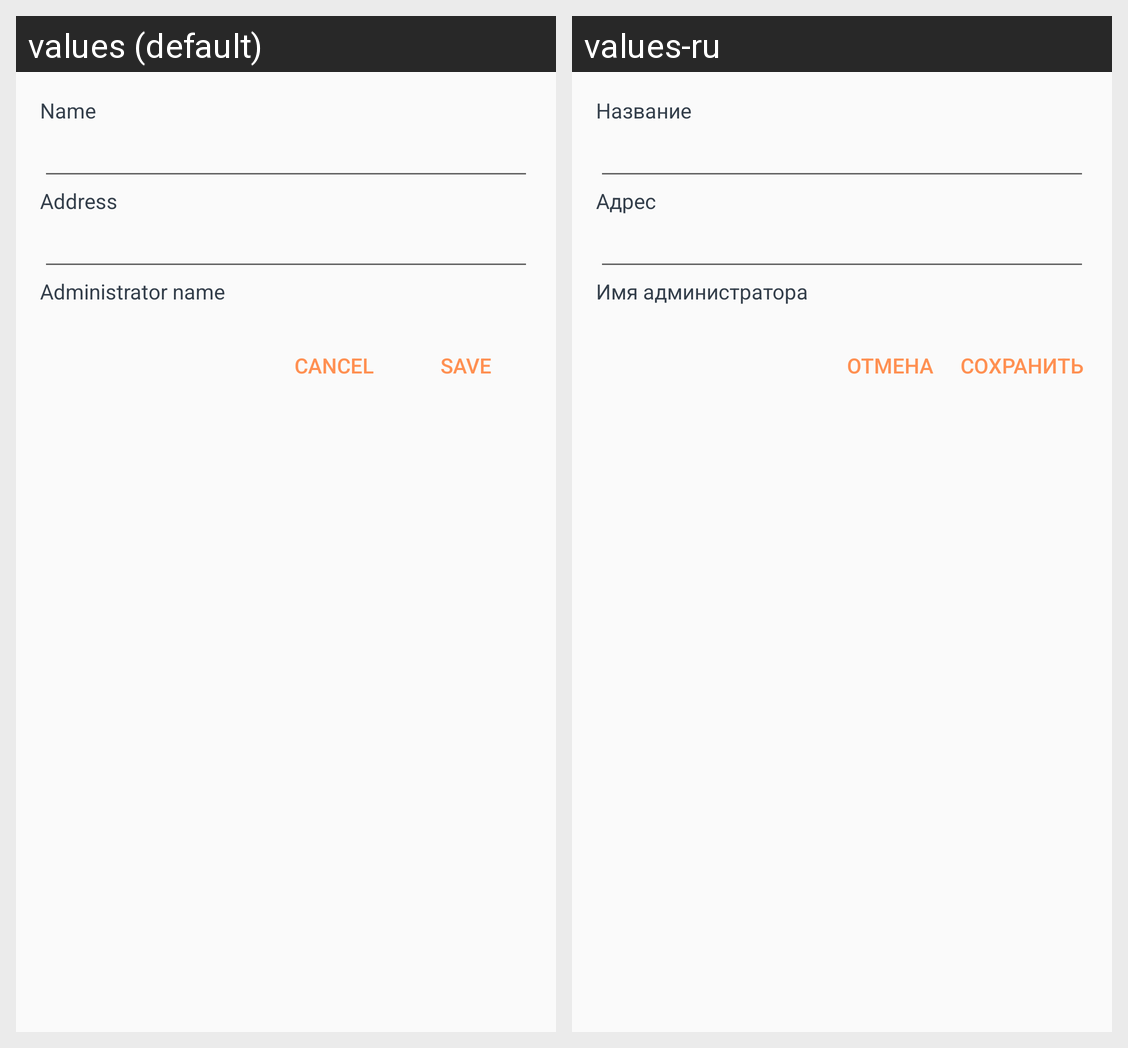

This grid shows one Android layout under two languages. Give, for every string resource on the screen, its name, the default text and each shown locale's text.
Android screen res/layout/fragment_shop_edit.xml rendered under 2 locales, left to right: values (default), values-ru. Device: Nexus 5 (rendered at 1080×1920; each locale shown at half size, 540×960, under a caption strip naming it); theme AppTheme.
Strings drawn on this screen, with the default value and each locale's value (text and hints the layout hard-codes, and strings that could not be matched under every locale, appear in the picture but are not listed):

title_label
  values: Name
  values-ru: Название

address_label
  values: Address
  values-ru: Адрес

admin_fio_label
  values: Administrator name
  values-ru: Имя администратора

cancel_label
  values: Cancel
  values-ru: Отмена

save_label
  values: Save
  values-ru: Сохранить
